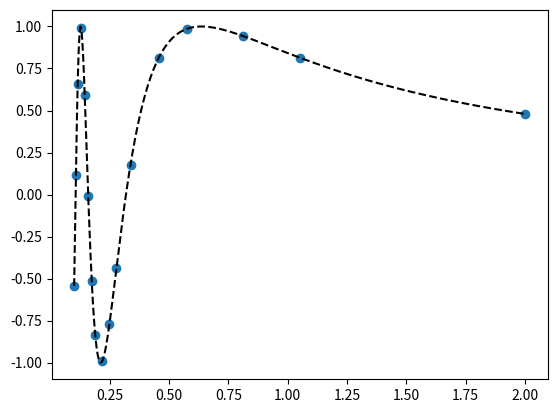

Recreate this plot in Python.
import matplotlib.pyplot as plt
import numpy as np


def Simpson(a, b, f, M):
    h = (b - a) / M
    x = np.linspace(a, b, M + 1)
    y = f(x)
    sum1 = np.sum(y)
    sum2 = np.sum(y[1:-1])
    sum3 = 2 * np.sum(y[1:-1:2])
    return h / 3 * (sum1 + sum2 + sum3)

a = 0.1
b = 2

arr = [a, b]
tol = 1e-4


def adaptive(a, b, f, tol):
    M = 2
    S_01 = Simpson(a, b, f, M)
    S_02 = Simpson(a, b, f, 2 * M)

    if np.abs(S_01 - S_02) / 15 <= tol / M:
        return S_02
    else:
        c = (a + b) / 2
        arr.append(c)
        S_11 = adaptive(a, c, f, tol / 2)
        S_21 = adaptive(c, b, f, tol / 2)
        return S_11 + S_21


def f(x):
    return np.sin(1/x)


print(adaptive(a, b, f, tol))
arr = np.array(arr)
x = np.linspace(a, b, 500)
plt.plot(x, f(x), "k--")
plt.scatter(arr, f(arr))
plt.show()
